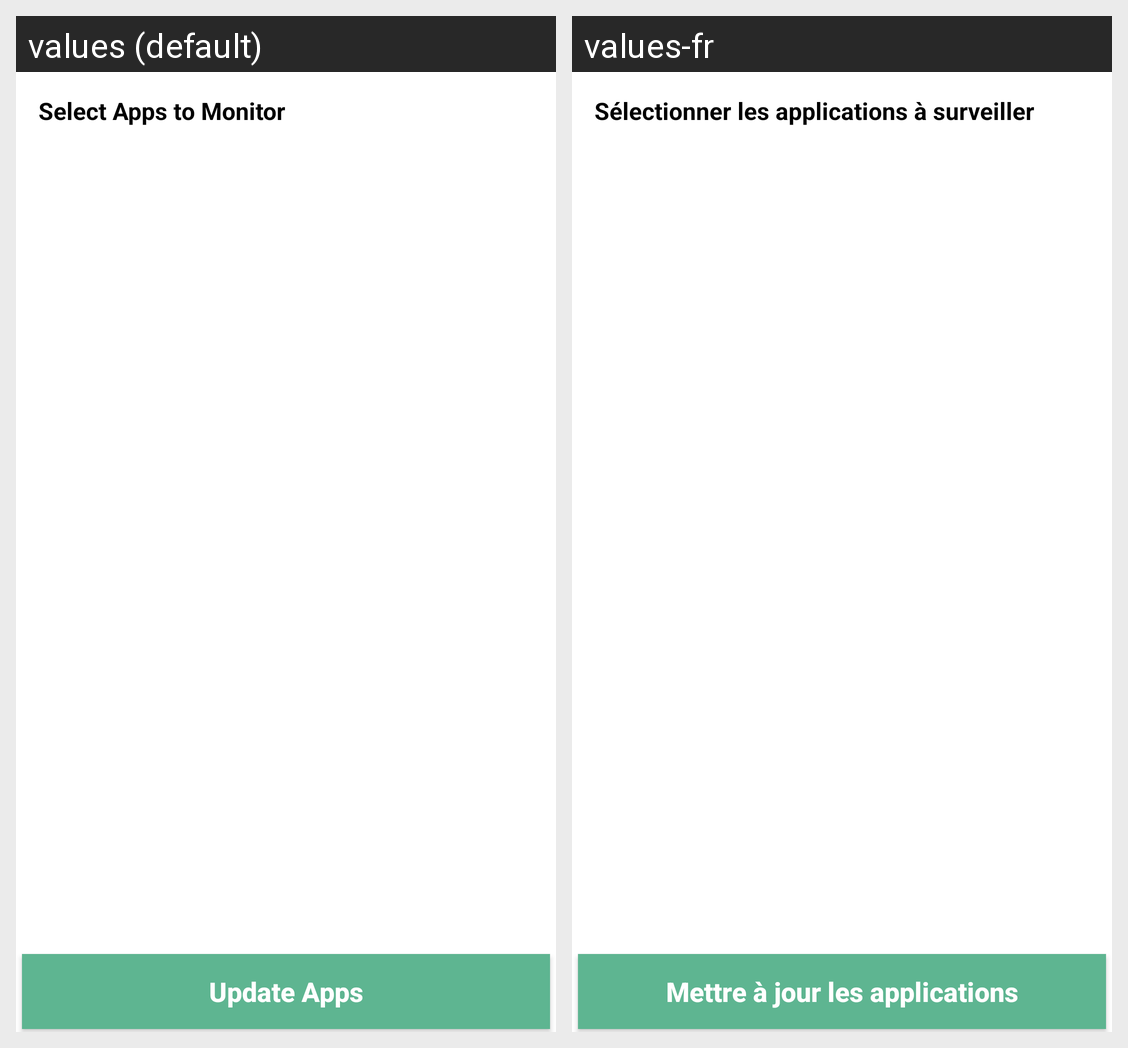

This grid shows one Android layout under two languages. Give, for every string resource on the screen, its name, the default text and each shown locale's text.
Android screen res/layout/app_list_recycler.xml rendered under 2 locales, left to right: values (default), values-fr. Device: Nexus 5 (rendered at 1080×1920; each locale shown at half size, 540×960, under a caption strip naming it); theme AppTheme.
Strings drawn on this screen, with the default value and each locale's value (text and hints the layout hard-codes, and strings that could not be matched under every locale, appear in the picture but are not listed):

select_app
  values: Select Apps to Monitor
  values-fr: Sélectionner les applications à surveiller

add
  values: Update Apps
  values-fr: Mettre à jour les applications
